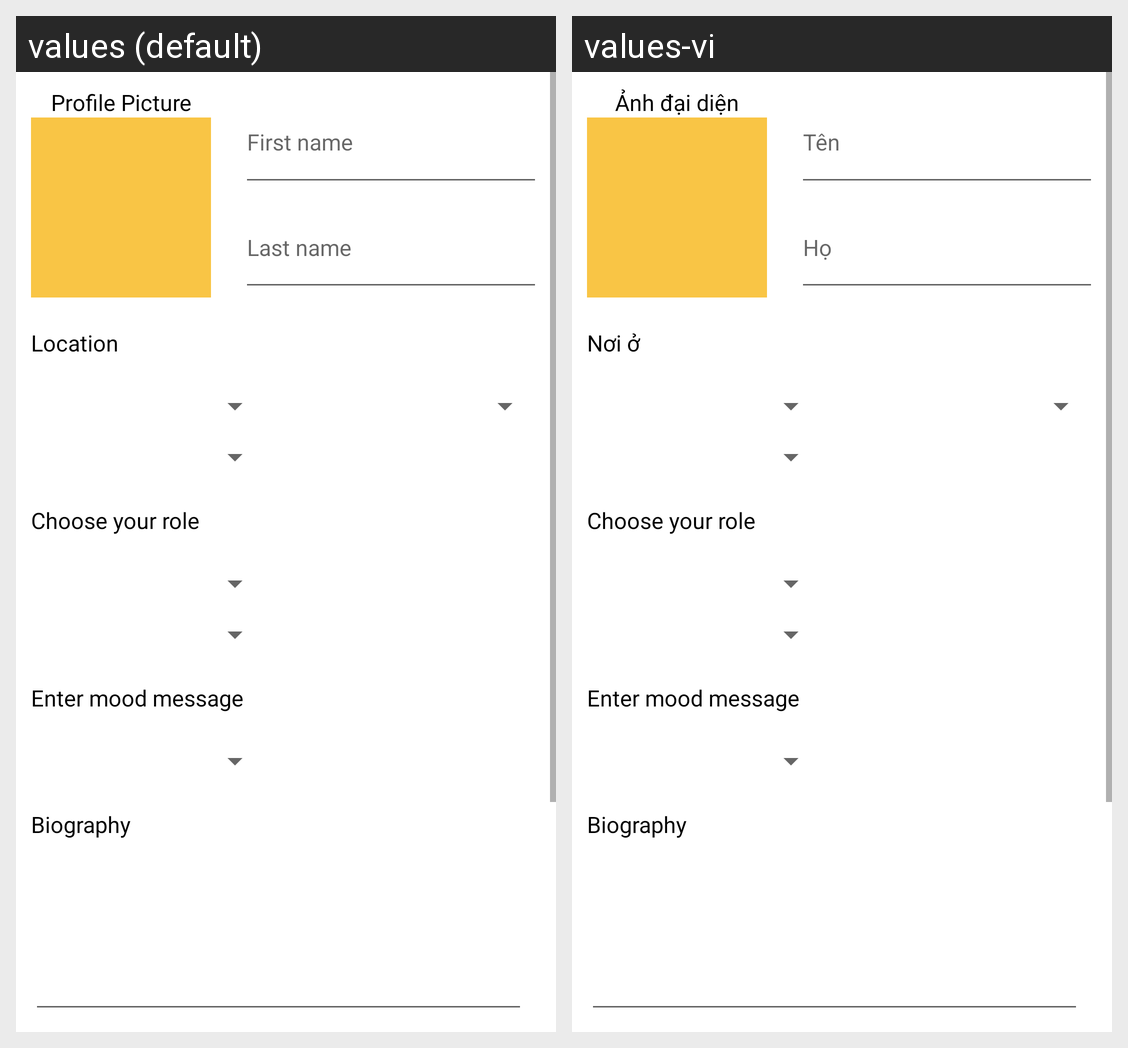

Strings drawn on this Android screen and how each of the app's shown locales translates them:
Android screen res/layout/fragment_edit_profile.xml rendered under 2 locales, left to right: values (default), values-vi. Device: Nexus 5 (rendered at 1080×1920; each locale shown at half size, 540×960, under a caption strip naming it); theme AppTheme.
Strings drawn on this screen, with the default value and each locale's value (text and hints the layout hard-codes, and strings that could not be matched under every locale, appear in the picture but are not listed):

profile_picture
  values: Profile Picture
  values-vi: Ảnh đại diện

first_name
  values: First name
  values-vi: Tên

last_name
  values: Last name
  values-vi: Họ

location
  values: Location
  values-vi: Nơi ở

choose_your_role
  values: Choose your role
  values-vi: Choose your role  [not translated; the default value is used]

enter_mood_message
  values: Enter mood message
  values-vi: Enter mood message  [not translated; the default value is used]

biography
  values: Biography
  values-vi: Biography  [not translated; the default value is used]
